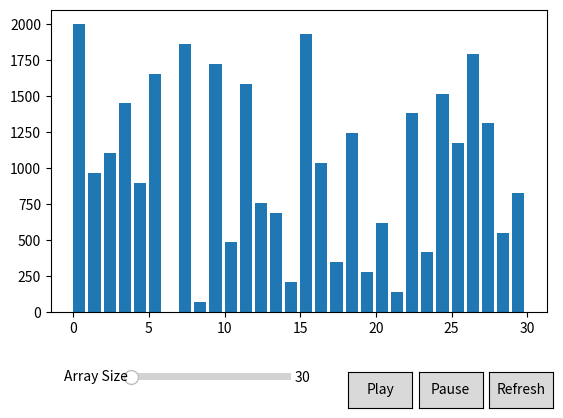

Recreate this plot in Python.
import matplotlib.pyplot as plt
import numpy as np
from matplotlib.animation import FuncAnimation
from numpy.core.fromnumeric import repeat
from matplotlib.widgets import Button, Slider
from matplotlib.ticker import AutoLocator

#array size
n = 30
#animation play state 
pause = False
#array of data
arr = np.round(np.linspace(0,2000,n),0)
np.random.shuffle(arr)

full_copies = []
idx = []
access = []
count = 0

def insertionSort(arr):
    i = 1
    while i < len(arr):
        j = i
        while j > 0 and arr[j-1] > arr[j]:
            idx.append(j)
            access.append('get')
            temp = arr[j]
            full_copies.append(np.copy(arr))
            
            idx.append(j)
            access.append('set')
            arr[j] = arr[j - 1]
            full_copies.append(np.copy(arr))
            
            
            idx.append(j-1)
            access.append('set')
            arr[j - 1] = temp
            full_copies.append(np.copy(arr))
            j -= 1
            
        i += 1
    return arr

def bubbleSort(arr):
    n = len(arr)
    for i in range(n):
        for j in range(0, n-i-1):
            if arr[j + 1] < arr[j]:
                temp = arr[j]
                full_copies.append(np.copy(arr))
                idx.append(j)
                access.append('get')
                
                arr[j] = arr[j + 1]
                full_copies.append(np.copy(arr))

                idx.append(j)
                access.append('set')
                
                arr[j + 1] = temp
                full_copies.append(np.copy(arr))
                idx.append(j+1)
                access.append('set')
    return arr

def shellSort(arr):
    gap = len(arr) // 2
    while gap > 0:
        i = 0
        j = gap
        while j < len(arr):
            if arr[i]>arr[j]:
                temp = arr[j]
                full_copies.append(np.copy(arr))
                idx.append(j)
                access.append('get')
                
                arr[j] = arr[i]
                full_copies.append(np.copy(arr))

                idx.append(j)
                access.append('set')
                
                arr[i] = temp
                full_copies.append(np.copy(arr))
                idx.append(i)
                access.append('set')   
            i += 1
            j += 1
            
            k = i
            while k - gap > -1:
 
                if arr[k - gap] > arr[k]:
                    temp = arr[k-gap]
                    full_copies.append(np.copy(arr))
                    idx.append(k-gap)
                    access.append('get')
                    
                    arr[k-gap] = arr[k]
                    full_copies.append(np.copy(arr))

                    idx.append(k-gap)
                    access.append('set')
                    
                    arr[k] = temp
                    full_copies.append(np.copy(arr))
                    idx.append(k)
                    access.append('set') 

                k -= 1
        gap //= 2
    return arr

class Index:
    ind = 0
    def refresh(self, val):
        global bars, arr, n, ani, full_copies, idx, access, pause
        full_copies = []
        idx = []
        access = []
        n = int(n_slider.val)
        arr = np.round(np.linspace(0,2000,n),0)
        np.random.shuffle(arr)
        ax.cla()
        bars.remove()
        bars= ax.bar(np.arange(0, len(arr), 1),arr, align='center')
        arr = shellSort(arr)
        ani = FuncAnimation(fig, update, frames=range(len(full_copies)), blit=False,
                                interval=1000/60, repeat=False)
        pause = False
        ani.resume()

    def pause(self, event):
        global pause
        pause = True
        ani.pause()

    def play(self, event):
        global pause, ani
        pause = False
        ani.resume()

def update(frames):
    global full_copies, idx, access, count
    if not pause:
        for (rectangle, height) in zip(bars.patches, full_copies[frames]):
            rectangle.set_height(height)
            rectangle.set_color('#1f77b4')
                    
        idxVal = idx[frames]
        accessVal = access[frames]
        if accessVal == 'get':
            bars.patches[idxVal].set_color('black')
        elif accessVal == 'set':
            bars.patches[idxVal].set_color('red')
                
        if frames == len(full_copies)-1:
            for (rectangle, height) in zip(bars.patches, full_copies[frames]):
                rectangle.set_height(height)
                rectangle.set_color('red')

        return bars

fig, ax = plt.subplots()
bars = ax.bar(np.arange(0, len(arr), 1),arr, align='edge')
plt.subplots_adjust(bottom=0.25)
axfreq = plt.axes([0.25, 0.1, 0.25, 0.03])
n_slider = Slider(
    ax=axfreq,
    label='Array Size',
    valmin=30,
    valmax=100,
    valinit=n,
)


arr = shellSort(arr)

callback = Index()
axpause = plt.axes([0.7, 0.05, 0.1, 0.075])
axplay = plt.axes([0.59, 0.05, 0.1, 0.075])
axrefresh = plt.axes([0.81, 0.05, 0.1, 0.075])
brefresh = Button(axrefresh, 'Refresh')
breplay = Button(axplay, 'Play')
brepause = Button(axpause, 'Pause')
brefresh.on_clicked(callback.refresh)
breplay.on_clicked(callback.play)
brepause.on_clicked(callback.pause)
n_slider.on_changed(callback.refresh)


ani = FuncAnimation(fig, update, frames=range(len(full_copies)), blit=False,
                                interval=1000/60, repeat=False)
plt.show()
